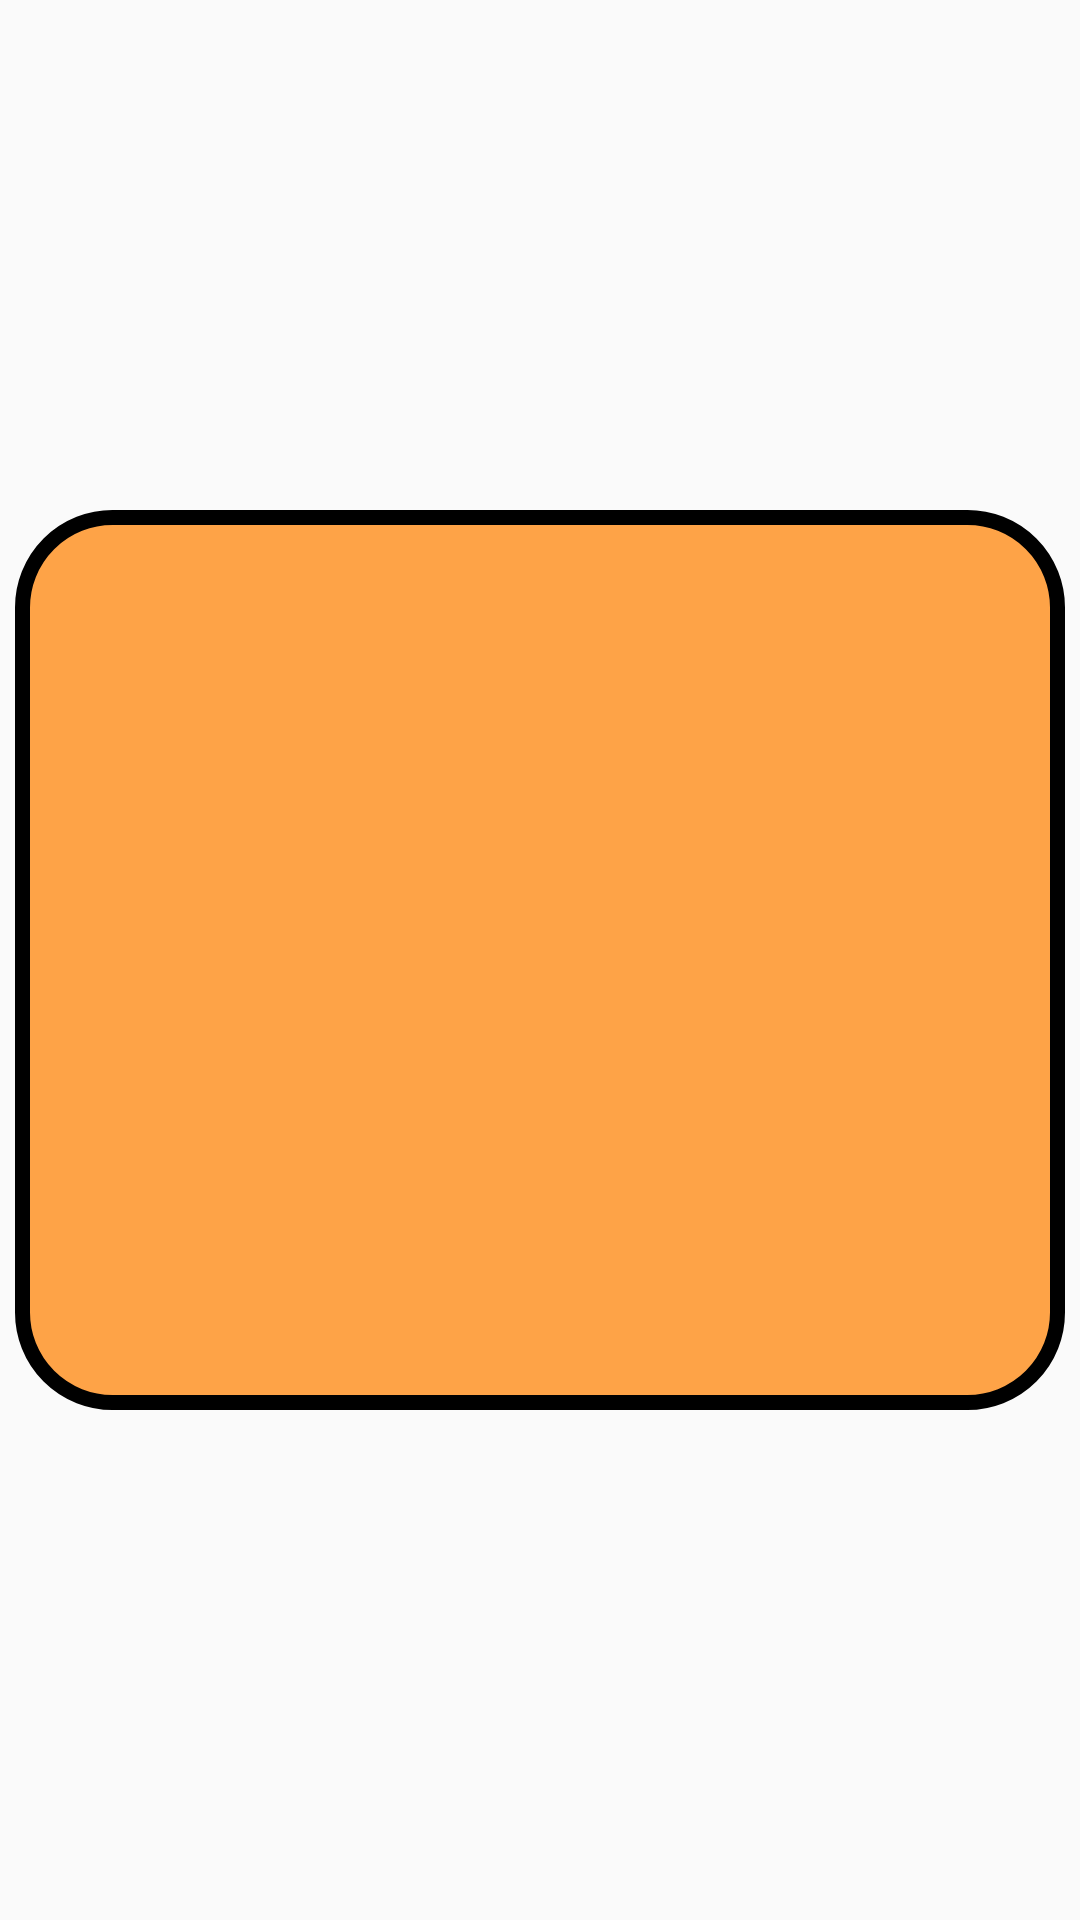

This screen was rendered from an Android layout file. Write that file and the resources it references.
<!-- AndroidManifest.xml: application theme Theme.AppCompat.Light.NoActionBar -->
<!-- res/layout/country_status_list.xml -->
<?xml version="1.0" encoding="utf-8"?>
<RelativeLayout xmlns:android="http://schemas.android.com/apk/res/android"
    android:layout_width="match_parent"
    android:layout_height="match_parent">


    <RelativeLayout
        android:layout_width="350sp"
        android:layout_height="300sp"
        android:layout_centerInParent="true"
        android:background="@drawable/border_list"/>

</RelativeLayout>
<!-- resources referenced by this layout -->
<resources>
  <!-- drawable border_list (drawable) -->
  <?xml version="1.0" encoding="utf-8"?>
  <shape xmlns:android="http://schemas.android.com/apk/res/android"
      android:shape="rectangle">
      <solid android:color="#fea347"></solid>
      <stroke android:width="5dp" android:color="@android:color/black"/>
      <corners android:radius="30dp"/>
      <padding android:left="4dp" android:top="4dp"
          android:right="4dp" android:bottom="4dp"/>
  </shape>
</resources>
